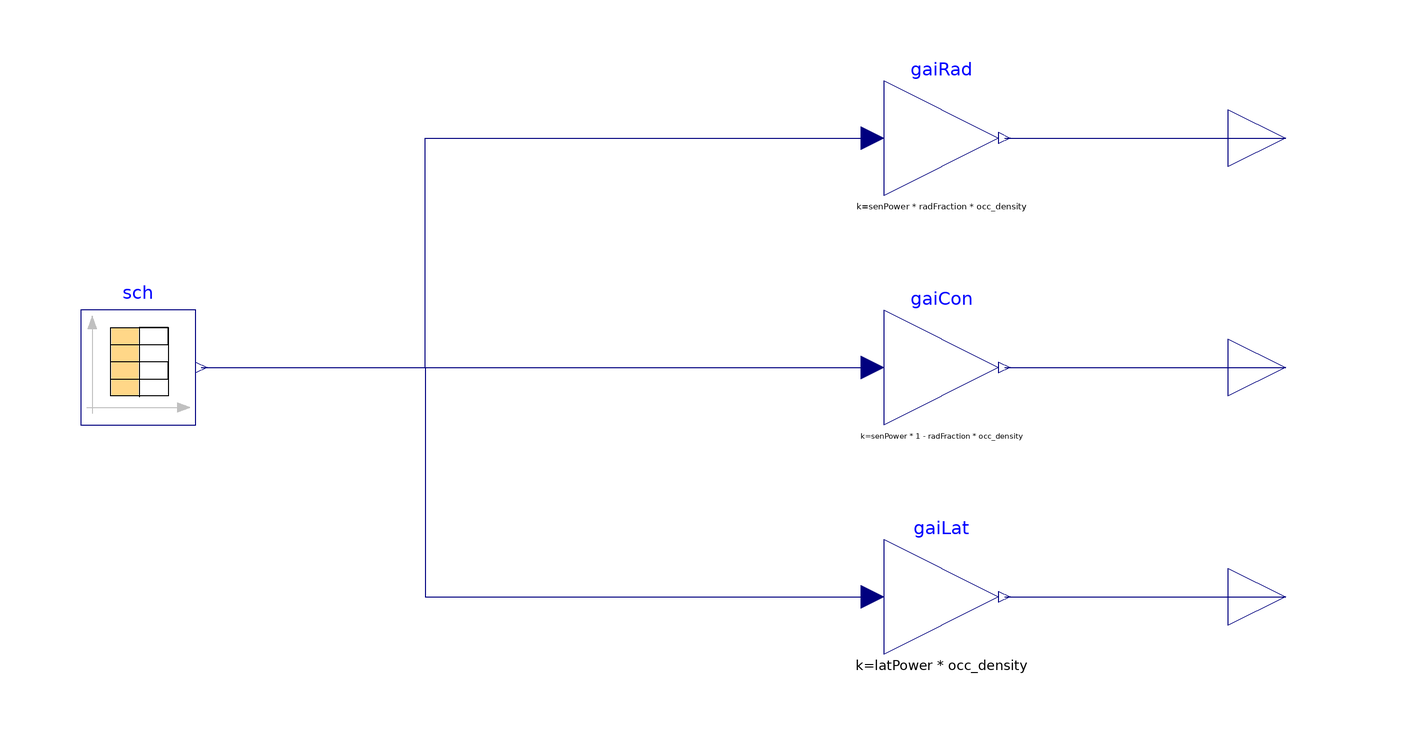

Above is the diagram view of the following Modelica model: its components placed by their Placement annotations and its connect equations drawn as lines.

model OccupancyLoad
  "A model for occupancy and resulting internal loads"
  parameter Modelica.SIunits.Power senPower "Sensible heat gain per person";
  parameter Modelica.SIunits.DimensionlessRatio radFraction "Fraction of sensible gain that is radiant";
  parameter Modelica.SIunits.Power latPower "Latent heat gain per person";
  parameter Modelica.SIunits.DimensionlessRatio occ_density "Number of occupants per m^2";
  Buildings.Air.Systems.SingleZone.VAV.Examples.BaseClasses.InternalLoads sch(table=[0,
        0; 8*3600,0; 8*3600,1.0; 18*3600,1.0; 18*3600,0; 24*3600,0])
    "Occupancy schedule"
    annotation (Placement(transformation(extent={{-100,-10},{-80,10}})));
  Modelica.Blocks.Interfaces.RealOutput rad "Radiant load in W/m^2"
    annotation (Placement(transformation(extent={{100,30},{120,50}})));
  Modelica.Blocks.Interfaces.RealOutput con "Convective load in W/m^2"
    annotation (Placement(transformation(extent={{100,-10},{120,10}})));
  Modelica.Blocks.Interfaces.RealOutput lat "Latent load in W/m^2"
    annotation (Placement(transformation(extent={{100,-50},{120,-30}})));
  Modelica.Blocks.Math.Gain gaiRad(k=senPower*radFraction*occ_density)
    annotation (Placement(transformation(extent={{40,30},{60,50}})));
  Modelica.Blocks.Math.Gain gaiCon(k=senPower*(1 - radFraction)*occ_density)
    annotation (Placement(transformation(extent={{40,-10},{60,10}})));
  Modelica.Blocks.Math.Gain gaiLat(k=latPower*occ_density)
    annotation (Placement(transformation(extent={{40,-50},{60,-30}})));
equation
  connect(sch.y[1], gaiRad.u) annotation (Line(points={{-79,0},{-40,0},{-40,40},
          {38,40}}, color={0,0,127}));
  connect(sch.y[1], gaiCon.u)
    annotation (Line(points={{-79,0},{38,0}}, color={0,0,127}));
  connect(sch.y[1], gaiLat.u) annotation (Line(points={{-79,0},{-40,0},{-40,-40},
          {38,-40}}, color={0,0,127}));
  connect(gaiRad.y, rad)
    annotation (Line(points={{61,40},{110,40}}, color={0,0,127}));
  connect(gaiCon.y, con)
    annotation (Line(points={{61,0},{110,0}}, color={0,0,127}));
  connect(gaiLat.y, lat)
    annotation (Line(points={{61,-40},{110,-40}}, color={0,0,127}));
  annotation (Icon(coordinateSystem(preserveAspectRatio=false)), Diagram(
        coordinateSystem(preserveAspectRatio=false)));
end OccupancyLoad;